Labelled photos from "NN_Dataset", an image-classification folder in Lastopia/COMP9517-Arcadia. The possible labels are: ants, bees, beetles, caterpillars, earthworms, earwigs, grasshoppers, moths, slugs, snails, wasps, weevils.

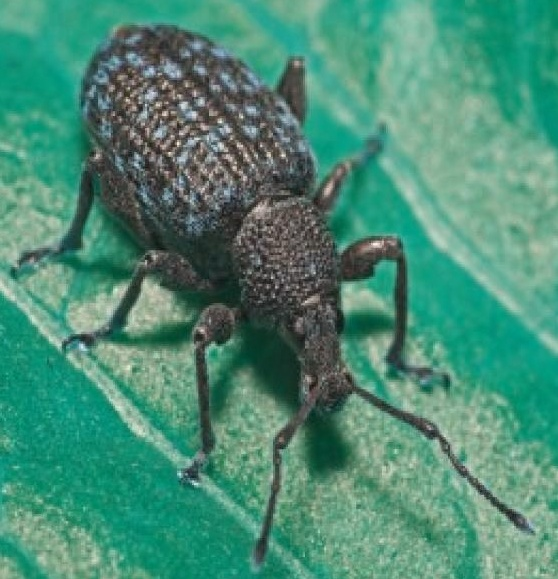
Label: weevils

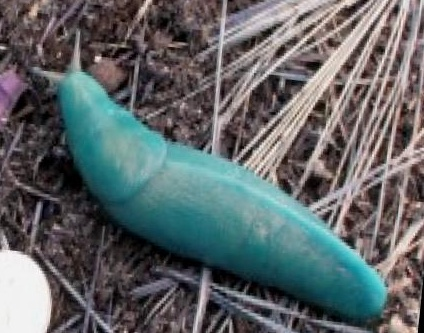
Label: slugs

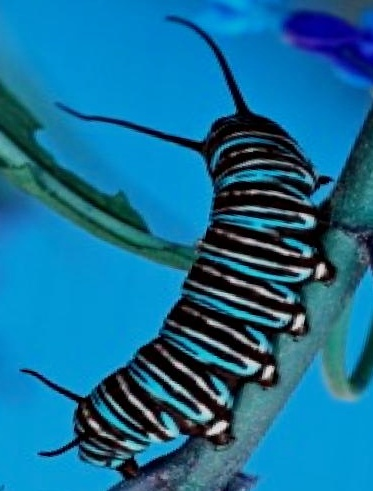
Label: caterpillars

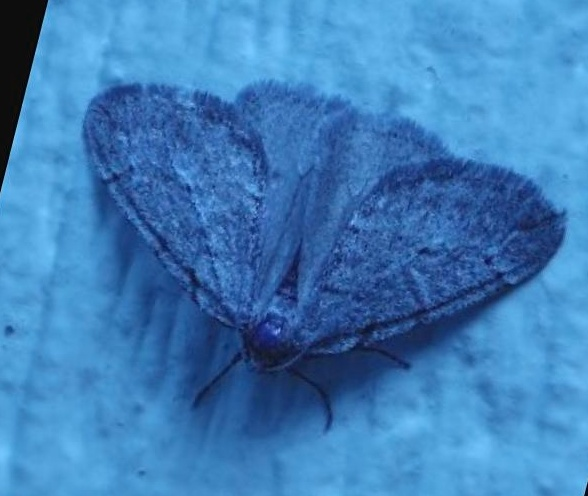
Label: moths

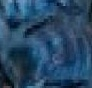
Label: bees

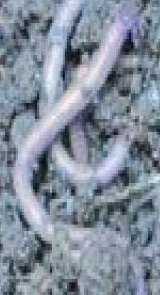
Label: earthworms
